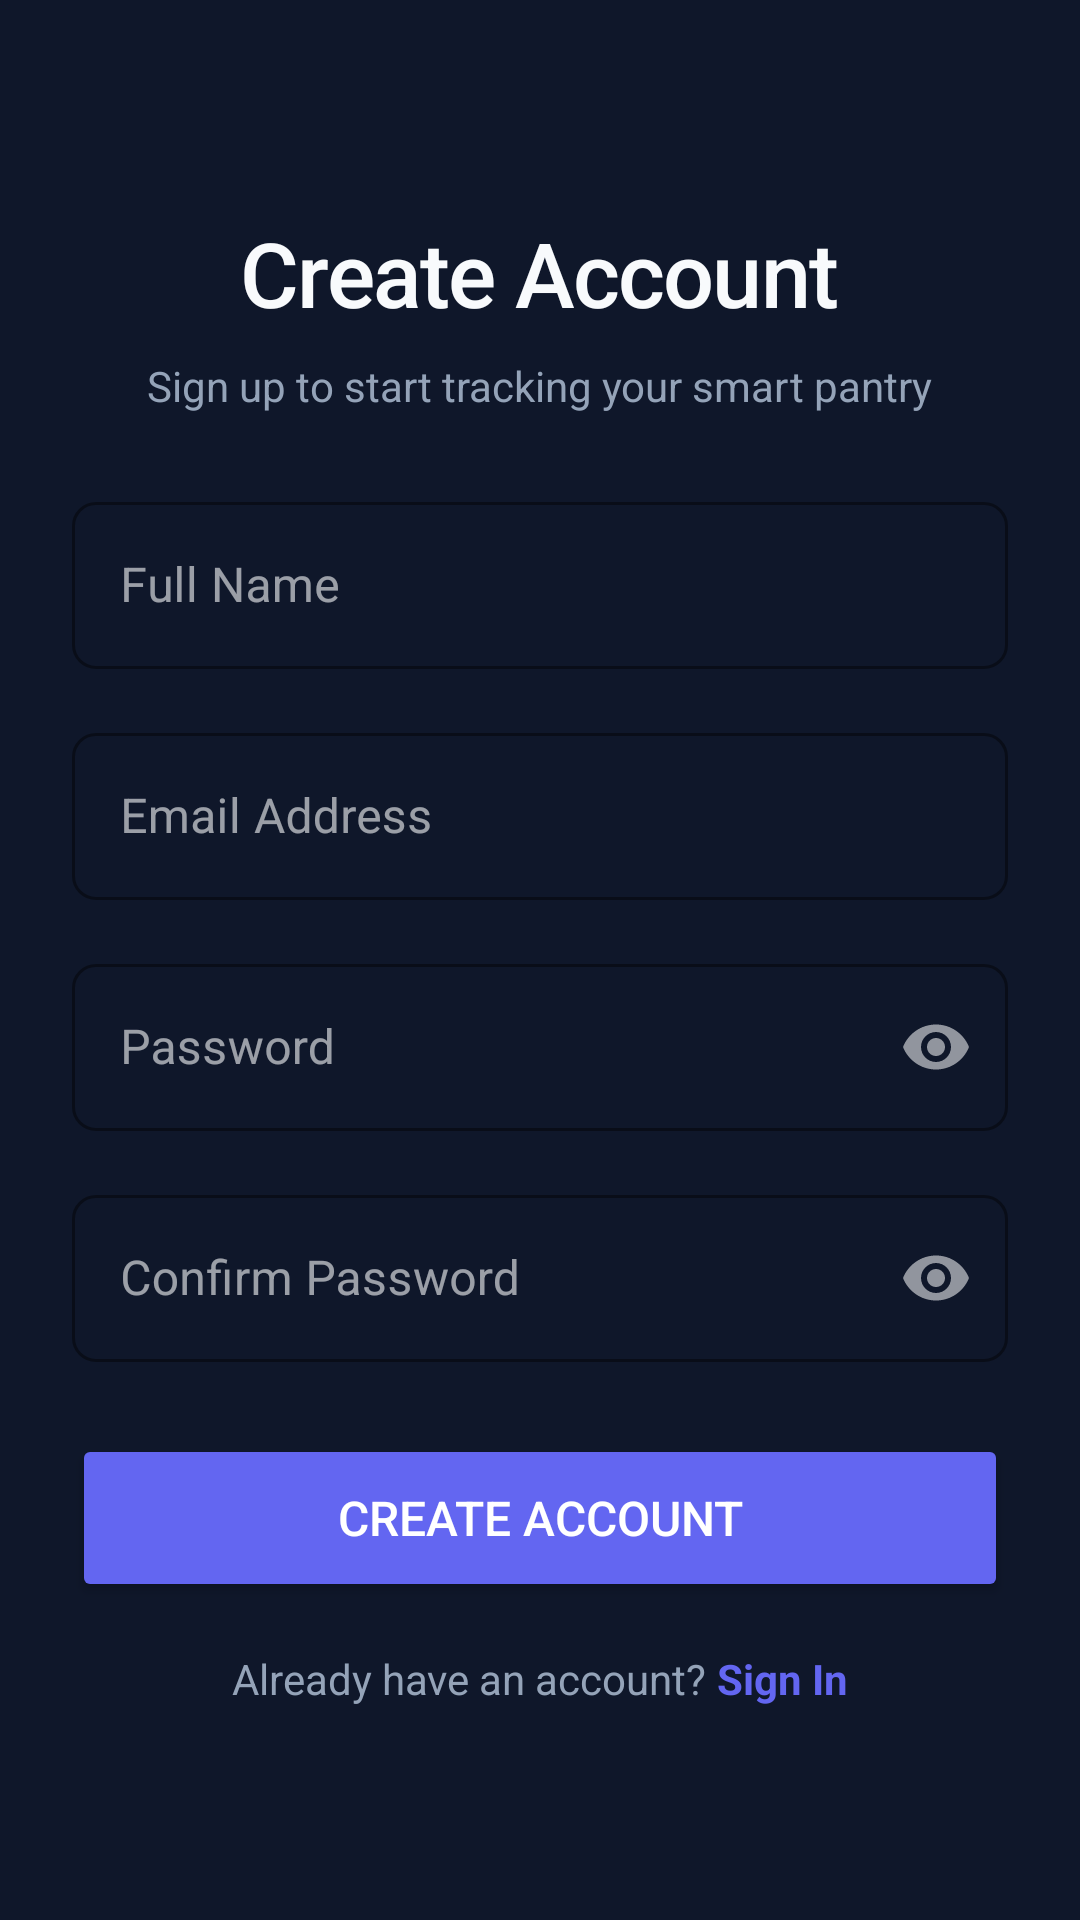

Layout XML and referenced resources for this Android screen:
<!-- AndroidManifest.xml: application theme Theme.SmartPantryManager -->
<!-- res/layout/activity_sign_up.xml -->
<?xml version="1.0" encoding="utf-8"?>
<ScrollView
    xmlns:android="http://schemas.android.com/apk/res/android"
    xmlns:app="http://schemas.android.com/apk/res-auto"
    android:layout_width="match_parent"
    android:layout_height="match_parent"
    android:background="@color/bg_deep_slate"
    android:fillViewport="true"
    android:padding="24dp">

    <LinearLayout
        android:layout_width="match_parent"
        android:layout_height="wrap_content"
        android:orientation="vertical"
        android:gravity="center_vertical">

        
        <TextView
            android:layout_width="wrap_content"
            android:layout_height="wrap_content"
            android:text="Create Account"
            android:textAppearance="@style/AppHeadlineLarge"
            android:layout_gravity="center_horizontal"
            android:layout_marginBottom="8dp" />

        <TextView
            android:layout_width="wrap_content"
            android:layout_height="wrap_content"
            android:text="Sign up to start tracking your smart pantry"
            android:textColor="@color/text_medium_contrast"
            android:textSize="14sp"
            android:layout_gravity="center_horizontal"
            android:layout_marginBottom="24dp" />

        
        <com.google.android.material.textfield.TextInputLayout
            android:layout_width="match_parent"
            android:layout_height="wrap_content"
            android:layout_marginBottom="16dp"
            style="@style/Widget.MaterialComponents.TextInputLayout.OutlinedBox"
            app:boxStrokeColor="@color/accent_indigo"
            app:hintTextColor="@color/accent_indigo">

            <com.google.android.material.textfield.TextInputEditText
                android:id="@+id/etFullName"
                android:layout_width="match_parent"
                android:layout_height="wrap_content"
                android:hint="Full Name"
                android:textColor="@color/text_high_contrast"
                android:inputType="textPersonName"
                android:maxLines="1" />
        </com.google.android.material.textfield.TextInputLayout>

        
        <com.google.android.material.textfield.TextInputLayout
            android:layout_width="match_parent"
            android:layout_height="wrap_content"
            android:layout_marginBottom="16dp"
            style="@style/Widget.MaterialComponents.TextInputLayout.OutlinedBox"
            app:boxStrokeColor="@color/accent_indigo"
            app:hintTextColor="@color/accent_indigo">

            <com.google.android.material.textfield.TextInputEditText
                android:id="@+id/etEmail"
                android:layout_width="match_parent"
                android:layout_height="wrap_content"
                android:hint="Email Address"
                android:textColor="@color/text_high_contrast"
                android:inputType="textEmailAddress"
                android:maxLines="1" />
        </com.google.android.material.textfield.TextInputLayout>

        
        <com.google.android.material.textfield.TextInputLayout
            android:layout_width="match_parent"
            android:layout_height="wrap_content"
            android:layout_marginBottom="16dp"
            style="@style/Widget.MaterialComponents.TextInputLayout.OutlinedBox"
            app:boxStrokeColor="@color/accent_indigo"
            app:hintTextColor="@color/accent_indigo"
            app:passwordToggleEnabled="true">

            <com.google.android.material.textfield.TextInputEditText
                android:id="@+id/etPassword"
                android:layout_width="match_parent"
                android:layout_height="wrap_content"
                android:hint="Password"
                android:textColor="@color/text_high_contrast"
                android:inputType="textPassword"
                android:maxLines="1" />
        </com.google.android.material.textfield.TextInputLayout>

        
        <com.google.android.material.textfield.TextInputLayout
            android:layout_width="match_parent"
            android:layout_height="wrap_content"
            android:layout_marginBottom="24dp"
            style="@style/Widget.MaterialComponents.TextInputLayout.OutlinedBox"
            app:boxStrokeColor="@color/accent_indigo"
            app:hintTextColor="@color/accent_indigo"
            app:passwordToggleEnabled="true">

            <com.google.android.material.textfield.TextInputEditText
                android:id="@+id/etConfirmPassword"
                android:layout_width="match_parent"
                android:layout_height="wrap_content"
                android:hint="Confirm Password"
                android:textColor="@color/text_high_contrast"
                android:inputType="textPassword"
                android:maxLines="1" />
        </com.google.android.material.textfield.TextInputLayout>

        
        <Button
            android:id="@+id/btnSignUp"
            android:layout_width="match_parent"
            android:layout_height="56dp"
            android:text="Create Account"
            android:backgroundTint="@color/accent_indigo"
            android:textColor="@android:color/white"
            android:textSize="16sp"
            android:layout_marginBottom="16dp" />

        
        <LinearLayout
            android:layout_width="wrap_content"
            android:layout_height="wrap_content"
            android:orientation="horizontal"
            android:layout_gravity="center_horizontal">

            <TextView
                android:layout_width="wrap_content"
                android:layout_height="wrap_content"
                android:text="Already have an account? "
                android:textColor="@color/text_medium_contrast"
                android:textSize="14sp" />

            <TextView
                android:id="@+id/tvSignIn"
                android:layout_width="wrap_content"
                android:layout_height="wrap_content"
                android:text="Sign In"
                android:textColor="@color/accent_indigo"
                android:textStyle="bold"
                android:textSize="14sp"
                android:clickable="true"
                android:focusable="true" />
        </LinearLayout>

    </LinearLayout>
</ScrollView>
<!-- resources referenced by this layout -->
<resources>
  <color name="accent_indigo">#6366F1</color>
  <color name="bg_deep_slate">#0F172A</color>
  <color name="text_high_contrast">#F8FAFC</color>
  <color name="text_medium_contrast">#94A3B8</color>
  <style name="AppHeadlineLarge">
          <item name="android:textColor">@color/text_high_contrast</item>
          <item name="android:textSize">30sp</item>
          <item name="android:fontFamily">sans-serif-medium</item>
          <item name="android:letterSpacing">-0.02</item>
      </style>
  <style name="Theme.SmartPantryManager" parent="Base.Theme.SmartPantryManager" />
  <color name="white">#FFFFFF</color>
  <color name="accent_indigo_variant">#4F46E5</color>
  <color name="surface_soft_charcoal">#1E293B</color>
  <style name="AppTitleMedium">
          <item name="android:textColor">@color/text_high_contrast</item>
          <item name="android:textSize">16sp</item>
          <item name="android:fontFamily">sans-serif-medium</item>
          <item name="android:letterSpacing">0.01</item>
      </style>
  <style name="AppBodyLarge">
          <item name="android:textColor">@color/text_medium_contrast</item>
          <item name="android:textSize">15sp</item>
          <item name="android:fontFamily">sans-serif</item>
          <item name="android:letterSpacing">0.01</item>
      </style>
  <style name="AppCardStyle" parent="Widget.Material3.CardView.Elevated">
          <item name="cardBackgroundColor">@color/surface_soft_charcoal</item>
          <item name="cardCornerRadius">12dp</item>
          <item name="cardElevation">0dp</item>
          <item name="strokeColor">@color/stroke_subtle</item>
          <item name="strokeWidth">1dp</item>
      </style>
  <style name="AppTextInputStyle" parent="Widget.Material3.TextInputLayout.OutlinedBox">
          <item name="boxStrokeColor">@color/accent_indigo</item>
          <item name="boxCornerRadiusTopStart">8dp</item>
          <item name="boxCornerRadiusTopEnd">8dp</item>
          <item name="boxCornerRadiusBottomStart">8dp</item>
          <item name="boxCornerRadiusBottomEnd">8dp</item>
          <item name="hintTextColor">@color/text_medium_contrast</item>
          <item name="android:textColorHint">@color/text_low_contrast</item>
      </style>
  <style name="AppBottomNavStyle" parent="Widget.Material3.BottomNavigationView">
          <item name="backgroundTint">@color/surface_soft_charcoal</item>
          <item name="itemIconTint">@color/nav_item_tint</item>
          <item name="itemTextColor">@color/nav_item_tint</item>
          <item name="itemRippleColor">@color/accent_indigo_ripple</item>
          <item name="elevation">8dp</item>
      </style>
  <color name="stroke_subtle">#334155</color>
  <color name="text_low_contrast">#64748B</color>
  <color name="accent_indigo_ripple">#334F46E5</color>
</resources>
